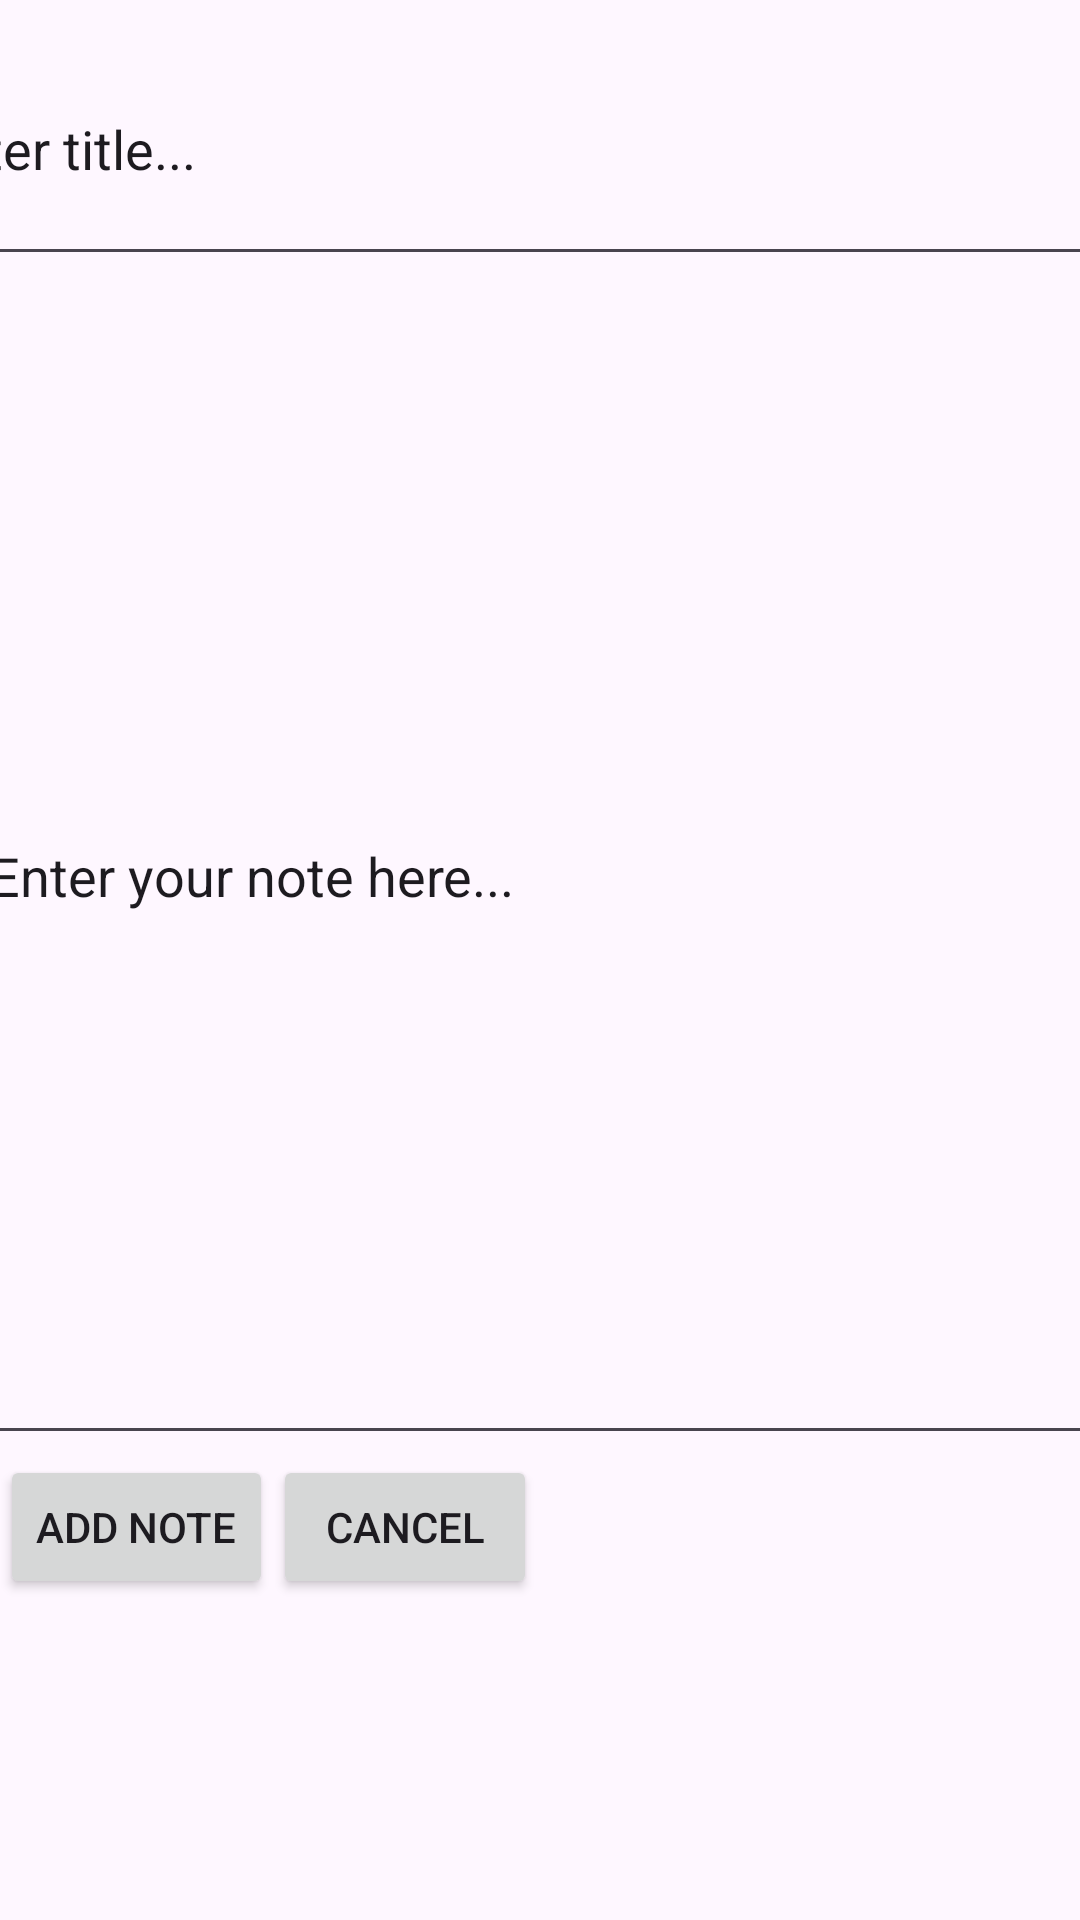

This screen was rendered from an Android layout file. Write that file and the resources it references.
<!-- AndroidManifest.xml: application theme Theme.MiPT_04 -->
<!-- res/layout/activity_add_note.xml -->
<?xml version="1.0" encoding="utf-8"?>
<androidx.constraintlayout.widget.ConstraintLayout xmlns:android="http://schemas.android.com/apk/res/android"
    xmlns:app="http://schemas.android.com/apk/res-auto"
    xmlns:tools="http://schemas.android.com/tools"
    android:layout_width="match_parent"
    android:layout_height="match_parent"
    tools:context=".AddNoteActivity">

    <Button
        android:id="@+id/btnSave"
        android:layout_width="wrap_content"
        android:layout_height="wrap_content"
        android:onClick="saveNote"
        android:text="@string/btn_addNote"
        app:layout_constraintStart_toStartOf="parent"
        app:layout_constraintTop_toBottomOf="@+id/editTextNote" />

    <Button
        android:id="@+id/btnCancel"
        android:layout_width="wrap_content"
        android:layout_height="wrap_content"
        android:onClick="returnMain"
        android:text="@string/btn_cancel"
        app:layout_constraintStart_toEndOf="@+id/btnSave"
        app:layout_constraintTop_toBottomOf="@+id/editTextNote" />

    <EditText
        android:id="@+id/editTextNote"
        android:layout_width="400dp"
        android:layout_height="389dp"
        android:layout_marginTop="4dp"
        android:ems="10"
        android:inputType="text"
        android:text="@string/edText_placeholder"
        android:textAlignment="textStart"
        app:layout_constraintEnd_toEndOf="parent"
        app:layout_constraintHorizontal_bias="0.2"
        app:layout_constraintStart_toStartOf="parent"
        app:layout_constraintTop_toBottomOf="@+id/editTextTitle" />

    <EditText
        android:id="@+id/editTextTitle"
        android:layout_width="405dp"
        android:layout_height="88dp"
        android:layout_marginTop="4dp"
        android:ems="10"
        android:inputType="text"
        android:text="@string/edTextTitle_placeholder"
        android:textAlignment="textStart"
        app:layout_constraintEnd_toEndOf="parent"
        app:layout_constraintHorizontal_bias="0.666"
        app:layout_constraintStart_toStartOf="parent"
        app:layout_constraintTop_toTopOf="parent" />
</androidx.constraintlayout.widget.ConstraintLayout>
<!-- resources referenced by this layout -->
<resources>
  <string name="btn_addNote">Add Note</string>
  <string name="btn_cancel">Cancel</string>
  <string name="edTextTitle_placeholder">Enter title...</string>
  <string name="edText_placeholder">Enter your note here...</string>
  <style name="Theme.MiPT_04" parent="Base.Theme.MiPT_04" />
  <style name="Base.Theme.MiPT_04" parent="Theme.Material3.DayNight.NoActionBar">
          
          
      </style>
</resources>
